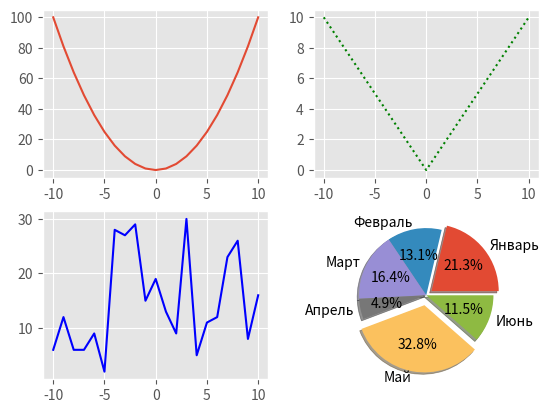

Recreate this plot in Python.
import matplotlib.pyplot as plt
import random

plt.style.use('ggplot')  # стиль графиков

fig, axes = plt.subplots(2, 2)  # создаем рисунок fig и 4 графика на нем


x_1 = [i for i in range(-10, 11)]
y_1 = [i ** 2 for i in x_1]
y_2 = [abs(i) for i in x_1]
y_3 = [random.randint(1, 30) for i in range(21)]

labels = 'Январь', 'Февраль', 'Март', 'Апрель', 'Май', 'Июнь'
data = [13, 8, 10, 3, 20, 7]
explode = (0.1, 0, 0, 0, 0.15, 0)

axes[0][0].plot(x_1, y_1)  # рисуем параболу на первом поле
axes[0][1].plot(x_1, y_2, color='green', linestyle='dotted')  # зеленый график точками на 2 поле
axes[1][0].plot(x_1, y_3, color='blue', linestyle='-')  # синий график прерывистой линией на 3 поле
axes[1][1].pie(data, labels=labels, explode=explode, shadow=True, autopct='%1.1f%%')  # круговая диаграмма на 4 поле

plt.show()
